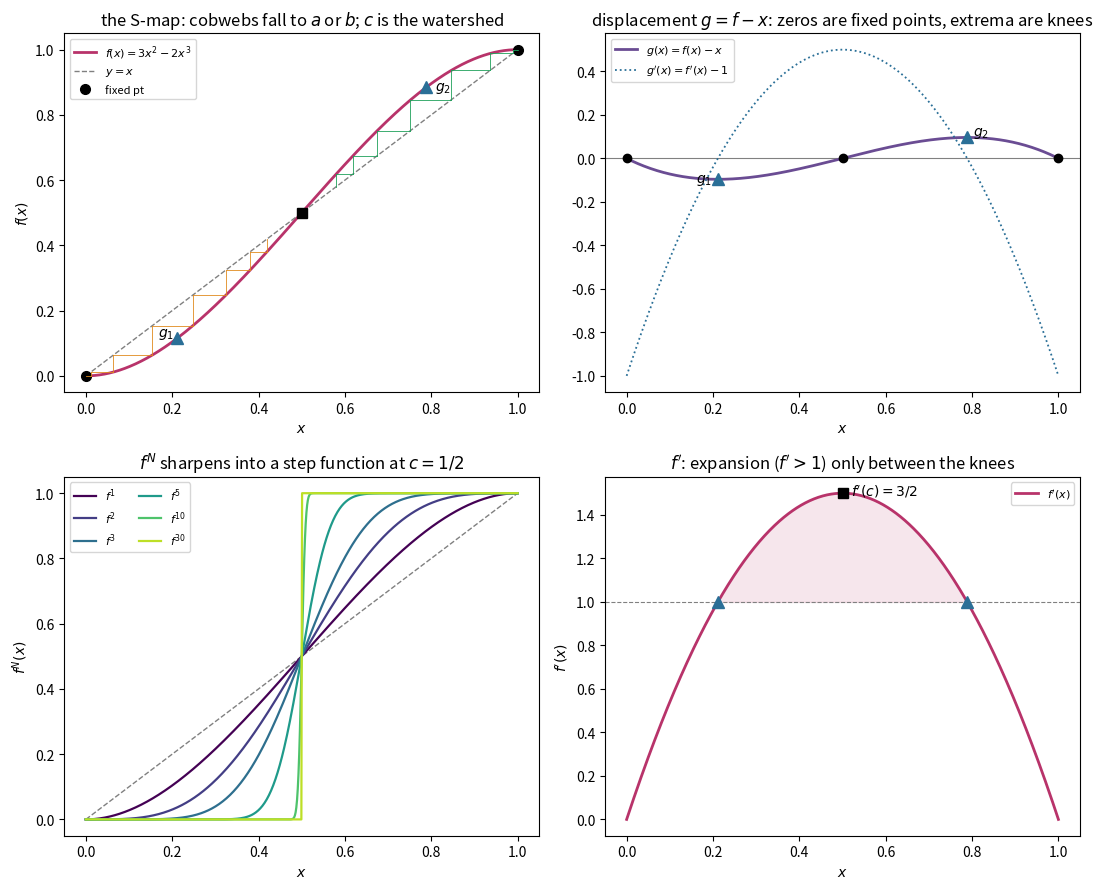

Write the Python code that produced this figure. (Note: this script raises an exception after producing the figure.)
#!/usr/bin/env python3
"""From S to staircase: the infinite application of a sigmoid self-map.

We study a smooth S-shaped (sigmoid) self-map of its own box,

    f : [a, b] -> [a, b],   f(a)=a,  f(c)=c,  f(b)=b,   c the centre of the S,

and the infinite iteration f^N as N -> infinity. The canonical example is the
"smoothstep" on [0,1],

    f(x) = 3x^2 - 2x^3,

which fixes 0, 1/2, 1, has its single inflection exactly at the centre c=1/2,
and is steep in the middle (f'(1/2)=3/2 > 1) and flat at the ends
(f'(0)=f'(1)=0).

The tools, following the displacement g(x) = f(x) - x of the infinite-
application program:

  * fixed points  = zeros of g (here a, c, b);
  * stability     = |f'| at the fixed point (<1 attract, >1 repel);
  * the KNEES g1,g2 = extrema of g, i.e. where g'(x)=f'(x)-1=0, i.e. f'(x)=1;
    they are the steepest risers of the eventual staircase and the threshold
    between local contraction (f'<1) and expansion (f'>1);
  * the inflection of the S = zero of f'' (here the centre c).

Result (a theorem for continuous increasing self-maps): no hysteresis, no
escape, no cycles of period > 1 -- every orbit is monotone and converges to a
fixed point -- so the infinite application is a STEP FUNCTION (staircase):

    f^inf(x) = a on [a, c),   c at c,   b on (c, b].

Iterating a sigmoid to infinity sharpens it into a hard threshold at c.

Usage:
    python3 library/scripts/s_map_staircase.py
"""

from __future__ import annotations

import math
from pathlib import Path

import numpy as np


# ---- the canonical S-map on [0,1] -----------------------------------------
A, B, C = 0.0, 1.0, 0.5


def f(x):
    return 3 * x ** 2 - 2 * x ** 3


def fp(x):     # f'
    return 6 * x - 6 * x ** 2


def fpp(x):    # f''
    return 6 - 12 * x


def g(x):      # displacement
    return f(x) - x


def iterate(x0, n):
    x = x0
    for _ in range(n):
        x = f(x)
    return x


# ---- the user's richer "double-bend" S on [0,1] ---------------------------
# Five crossings of the diagonal: attracting 0, c=1/2, 1 and repelling
# r1=1/4, r2=3/4. Its infinite iteration is the TWO-step staircase a->c->b.
ALPHA = 6.0
R1, R2 = 0.25, 0.75


def f2(x):
    return x - ALPHA * x * (x - R1) * (x - C) * (x - R2) * (x - B)


def f2p(x):
    h = 1e-6
    return (f2(x + h) - f2(x - h)) / (2 * h)


def iterate2(x0, n):
    x = x0
    for _ in range(n):
        x = f2(x)
    return x


def report():
    print("=" * 60)
    print("S-map  f(x) = 3x^2 - 2x^3  on [0,1]")
    print("=" * 60)

    print("\nfixed points (zeros of g = f - x) and their stability:")
    for p in (A, C, B):
        kind = "attract" if abs(fp(p)) < 1 else "repel "
        print(f"  x={p:<4}  g={g(p):+.3f}  f'={fp(p):+.3f}  [{kind}]")

    g1 = (3 - math.sqrt(3)) / 6
    g2 = (3 + math.sqrt(3)) / 6
    print("\nknees (g'=0  <=>  f'=1), the steepest risers:")
    print(f"  g1 = (3-sqrt3)/6 = {g1:.4f}   f'(g1)={fp(g1):.4f}   g(g1)={g(g1):+.4f} (min)")
    print(f"  g2 = (3+sqrt3)/6 = {g2:.4f}   f'(g2)={fp(g2):.4f}   g(g2)={g(g2):+.4f} (max)")
    print(f"\ninflection of the S (f''=0) at x={ (6/12):.3f}  (= centre c); f''(c)={fpp(C):.1f}")

    print("\nno cycles / no hysteresis: every orbit is monotone and converges:")
    for x0 in (0.05, 0.2, 0.49, 0.51, 0.8, 0.95):
        seq = [x0]
        x = x0
        for _ in range(300):
            x = f(x)
            seq.append(x)
        up = all(seq[i + 1] >= seq[i] - 1e-15 for i in range(len(seq) - 1))
        dn = all(seq[i + 1] <= seq[i] + 1e-15 for i in range(len(seq) - 1))
        print(f"  x0={x0:<4} -> limit={x:.6f}   monotone={'yes' if (up or dn) else 'NO'}")

    print("\nf^inf is the step function:  0 on [0,1/2),  1/2 at 1/2,  1 on (1/2,1].")
    print("Iterating the simple sigmoid to infinity yields ONE threshold at c=1/2.")

    print("\n" + "=" * 60)
    print(f"DOUBLE-BEND S  f(x) = x - {ALPHA}*x(x-1/4)(x-1/2)(x-3/4)(x-1)")
    print("=" * 60)
    print("\nfive fixed points (g=f-x crosses zero five times):")
    for p in (A, R1, C, R2, B):
        kind = "attract" if abs(f2p(p)) < 1 else "repel "
        print(f"  x={p:<5} f'={f2p(p):+.3f}  [{kind}]")
    print("\ninfinite iteration -> TWO-step staircase a -> c -> b:")
    for x0 in (0.1, 0.24, 0.26, 0.5, 0.74, 0.76, 0.9):
        x = x0
        for _ in range(400):
            x = f2(x)
        print(f"  x0={x0:<5} -> {x:.5f}")
    print("\nf^inf:  0 on [0,1/4),  1/2 on (1/4,3/4),  1 on (3/4,1].")
    print("Thresholds are the REPELLING fixed points r1=1/4, r2=3/4 -- the")
    print("centre c is now an attracting tread. Steps = attracting fixed points.")


def plot(out=None):
    import matplotlib.pyplot as plt

    g1 = (3 - math.sqrt(3)) / 6
    g2 = (3 + math.sqrt(3)) / 6
    xs = np.linspace(0, 1, 600)

    fig, ax = plt.subplots(2, 2, figsize=(11, 9))

    # (1) the S-map, the diagonal, fixed points, knees, and two cobwebs
    a0 = ax[0, 0]
    a0.plot(xs, f(xs), color="#b8336a", lw=2, label="$f(x)=3x^2-2x^3$")
    a0.plot(xs, xs, color="gray", ls="--", lw=1, label="$y=x$")
    for p, mk in ((A, "o"), (C, "s"), (B, "o")):
        a0.plot(p, p, mk, color="black", ms=7,
                label="fixed pt" if p == A else None)
    for k in (g1, g2):
        a0.plot(k, f(k), "^", color="#2a6f97", ms=8)
    a0.annotate("$g_1$", (g1, f(g1)), textcoords="offset points", xytext=(-14, 2))
    a0.annotate("$g_2$", (g2, f(g2)), textcoords="offset points", xytext=(6, -2))

    def cobweb(a, x0, color):
        x = x0
        for _ in range(40):
            y = f(x)
            a.plot([x, x], [x, y], color=color, lw=0.6)
            a.plot([x, y], [y, y], color=color, lw=0.6)
            x = y

    cobweb(a0, 0.42, "#e08a1e")
    cobweb(a0, 0.58, "#1ea05a")
    a0.set_title("the S-map: cobwebs fall to $a$ or $b$; $c$ is the watershed")
    a0.set_xlabel("$x$"); a0.set_ylabel("$f(x)$"); a0.legend(loc="upper left", fontsize=8)

    # (2) displacement g(x)=f(x)-x: zeros = fixed pts, extrema = knees
    a1 = ax[0, 1]
    a1.axhline(0, color="gray", lw=0.8)
    a1.plot(xs, g(xs), color="#6a4c93", lw=2, label="$g(x)=f(x)-x$")
    a1.plot(xs, fp(xs) - 1, color="#2a6f97", lw=1.3, ls=":",
            label="$g'(x)=f'(x)-1$")
    for p in (A, C, B):
        a1.plot(p, 0, "o", color="black", ms=6)
    for k in (g1, g2):
        a1.plot(k, g(k), "^", color="#2a6f97", ms=8)
    a1.annotate("$g_1$", (g1, g(g1)), textcoords="offset points", xytext=(-16, -2))
    a1.annotate("$g_2$", (g2, g(g2)), textcoords="offset points", xytext=(4, 2))
    a1.set_title("displacement $g=f-x$: zeros are fixed points, extrema are knees")
    a1.set_xlabel("$x$"); a1.legend(loc="upper left", fontsize=8)

    # (3) f^N steepening toward the staircase
    a2 = ax[1, 0]
    a2.plot(xs, xs, color="gray", ls="--", lw=1)
    for n, col in zip((1, 2, 3, 5, 10, 30),
                      plt.cm.viridis(np.linspace(0, 0.9, 6))):
        a2.plot(xs, iterate(xs, n), color=col, lw=1.6, label=f"$f^{{{n}}}$")
    a2.set_title("$f^N$ sharpens into a step function at $c=1/2$")
    a2.set_xlabel("$x$"); a2.set_ylabel("$f^N(x)$"); a2.legend(fontsize=8, ncol=2)

    # (4) first derivative f' crossing 1 at the knees
    a3 = ax[1, 1]
    a3.axhline(1, color="gray", lw=0.8, ls="--")
    a3.plot(xs, fp(xs), color="#b8336a", lw=2, label="$f'(x)$")
    for k in (g1, g2):
        a3.plot(k, 1, "^", color="#2a6f97", ms=8)
    a3.plot(C, fp(C), "s", color="black", ms=7)
    a3.annotate("$f'(c)=3/2$", (C, fp(C)), textcoords="offset points", xytext=(6, -2))
    a3.fill_between(xs, 1, fp(xs), where=(fp(xs) > 1), color="#b8336a", alpha=0.12)
    a3.set_title("$f'$: expansion ($f'>1$) only between the knees")
    a3.set_xlabel("$x$"); a3.set_ylabel("$f'(x)$"); a3.legend(loc="upper right", fontsize=8)

    fig.tight_layout()
    if out is None:
        out = Path(__file__).resolve().parent.parent / "images" / "s-map-staircase.png"
    fig.savefig(out, dpi=150)
    print(f"\nwrote {out}")


def plot_two_step(out=None):
    """The double-bend S and its two-step staircase a->c->b."""
    import matplotlib.pyplot as plt

    xs = np.linspace(0, 1, 600)
    fig, ax = plt.subplots(1, 2, figsize=(11, 4.8))

    a0 = ax[0]
    a0.plot(xs, f2(xs), color="#b8336a", lw=2, label="double-bend $f$")
    a0.plot(xs, xs, color="gray", ls="--", lw=1, label="$y=x$")
    for p in (A, C, B):           # attracting: filled
        a0.plot(p, p, "o", color="black", ms=7)
    for p in (R1, R2):            # repelling: open
        a0.plot(p, p, "o", mfc="white", mec="black", ms=7)

    def cobweb(a, x0, color):
        x = x0
        for _ in range(60):
            y = f2(x)
            a.plot([x, x], [x, y], color=color, lw=0.6)
            a.plot([x, y], [y, y], color=color, lw=0.6)
            x = y

    cobweb(a0, 0.18, "#e08a1e")   # -> 0
    cobweb(a0, 0.45, "#1ea05a")   # -> 1/2
    cobweb(a0, 0.82, "#2a6f97")   # -> 1
    a0.set_title("double-bend S: three attracting treads (filled),\n"
                 "two repelling thresholds $r_1,r_2$ (open)")
    a0.set_xlabel("$x$"); a0.set_ylabel("$f(x)$"); a0.legend(loc="upper left", fontsize=8)

    a1 = ax[1]
    a1.plot(xs, xs, color="gray", ls="--", lw=1)
    for n, col in zip((1, 2, 4, 8, 20, 60),
                      plt.cm.viridis(np.linspace(0, 0.9, 6))):
        a1.plot(xs, iterate2(xs, n), color=col, lw=1.6, label=f"$f^{{{n}}}$")
    a1.set_title(r"$f^N$ -> two-step staircase  $a\to c\to b$" "\n"
                 r"(treads at $0,\frac{1}{2},1$; risers at $r_1=\frac{1}{4}, r_2=\frac{3}{4}$)")
    a1.set_xlabel("$x$"); a1.set_ylabel("$f^N(x)$"); a1.legend(fontsize=8, ncol=2)

    fig.tight_layout()
    if out is None:
        out = Path(__file__).resolve().parent.parent / "images" / "s-map-two-step.png"
    fig.savefig(out, dpi=150)
    print(f"wrote {out}")


if __name__ == "__main__":
    report()
    plot()
    plot_two_step()
